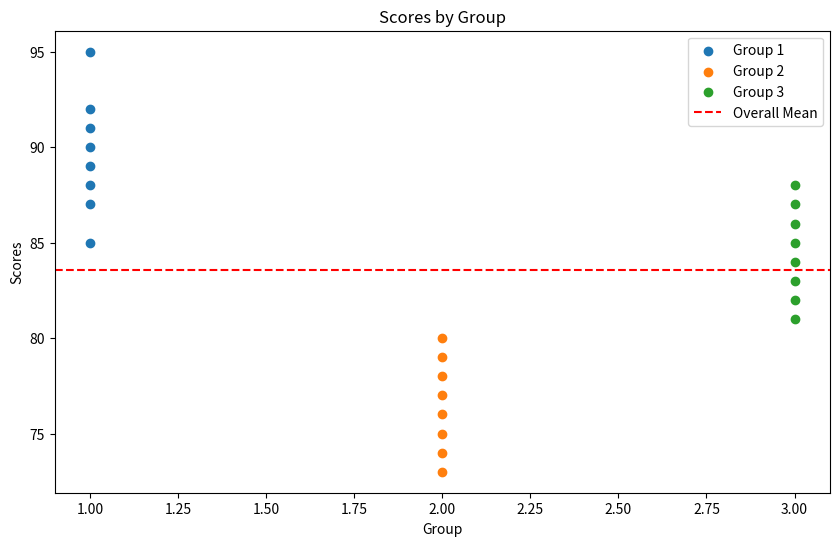

This chart was generated by the following Python code:
import numpy as np
import matplotlib.pyplot as plt
from itertools import combinations
from scipy.stats import f

# Данные
group1 = np.array([85, 87, 90, 91, 89, 95, 92, 88])
group2 = np.array([78, 80, 79, 77, 76, 75, 74, 73])
group3 = np.array([88, 85, 87, 84, 83, 86, 82, 81])

# Объединение данных
data = [group1, group2, group3]

# Вычисление средних значений для каждой группы
means = [np.mean(group) for group in data]
n_groups = len(data)
n_total = sum(len(group) for group in data)

# Вычисление общей средней
grand_mean = np.mean(np.concatenate(data))

# Вычисление межгрупповой суммы квадратов (SSB)
ssb = sum(len(group) * (np.mean(group) - grand_mean) ** 2 for group in data)

# Вычисление внутригрупповой суммы квадратов (SSW)
ssw = sum(sum((x - np.mean(group)) ** 2 for x in group) for group in data)

# Вычисление степени свободы
dfb = n_groups - 1
dfw = n_total - n_groups

# Вычисление среднеквадратичных отклонений
msb = ssb / dfb
msw = ssw / dfw

# Вычисление F-статистики
f_stat = msb / msw

# Вычисление критического значения F
alpha = 0.05
f_critical = f.ppf(1 - alpha, dfb, dfw)

# Вывод результатов ANOVA
print("Результаты ANOVA:")
print(f"F-статистика: {f_stat:.2f}")
print(f"Критическое значение F: {f_critical:.2f}")

if f_stat > f_critical:
    print("Отвергаем нулевую гипотезу. Существуют значительные различия между группами.")
else:
    print("Не отвергаем нулевую гипотезу. Нет значительных различий между группами.")

# Тест Тьюки
q_critical = 3.314  # Критическое значение q для уровня значимости 0.05 и dfw = 21, 3 группы
comparisons = list(combinations(range(n_groups), 2))

# Вычисление стандартной ошибки
se = np.sqrt(msw * (1 / len(group1) + 1 / len(group2)))

# Проведение парных сравнений
print("\nРезультаты теста Тьюки:")
for i, j in comparisons:
    diff = np.abs(means[i] - means[j])
    q_stat = diff / se
    print(f"Сравнение группы {i + 1} и группы {j + 1}: q = {q_stat:.2f}")
    if q_stat > q_critical:
        print(f"  Различия значимы (q > {q_critical})")
    else:
        print(f"  Различия не значимы (q <= {q_critical})")

# Построение графика
plt.figure(figsize=(10, 6))
for i, group in enumerate(data):
    plt.scatter([i + 1] * len(group), group, label=f'Group {i + 1}')
plt.axhline(y=grand_mean, color='r', linestyle='--', label='Overall Mean')
plt.legend()
plt.xlabel('Group')
plt.ylabel('Scores')
plt.title('Scores by Group')
plt.show()